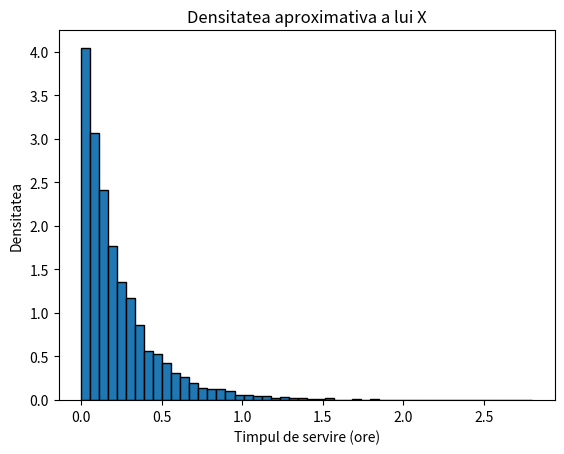

Reproduce this figure in Python.
import numpy as np
import matplotlib.pyplot as plt

numar_clienti = 10000
valori_X = []

for i in range(numar_clienti):
    numar_repartizare = np.random.randint(1,14)

    if numar_repartizare <= 3:
        viteza_servire = 3
    elif numar_repartizare <= 9:
        viteza_servire = 6
    else:
        viteza_servire = 4
    timp_servire = np.random.exponential(scale=1 / viteza_servire)
    valori_X.append(timp_servire)

media_X = np.mean(valori_X)
deviatia_X = np.std(valori_X)

print("Media lui X:", media_X)
print("Deviatia standard a lui X:", deviatia_X)
print("Media in minute:", media_X * 60)

plt.hist(
    valori_X,
    bins=50,
    density=True,
    edgecolor="black"
)

plt.xlabel("Timpul de servire (ore)")
plt.ylabel("Densitatea")
plt.title("Densitatea aproximativa a lui X")
plt.show()
